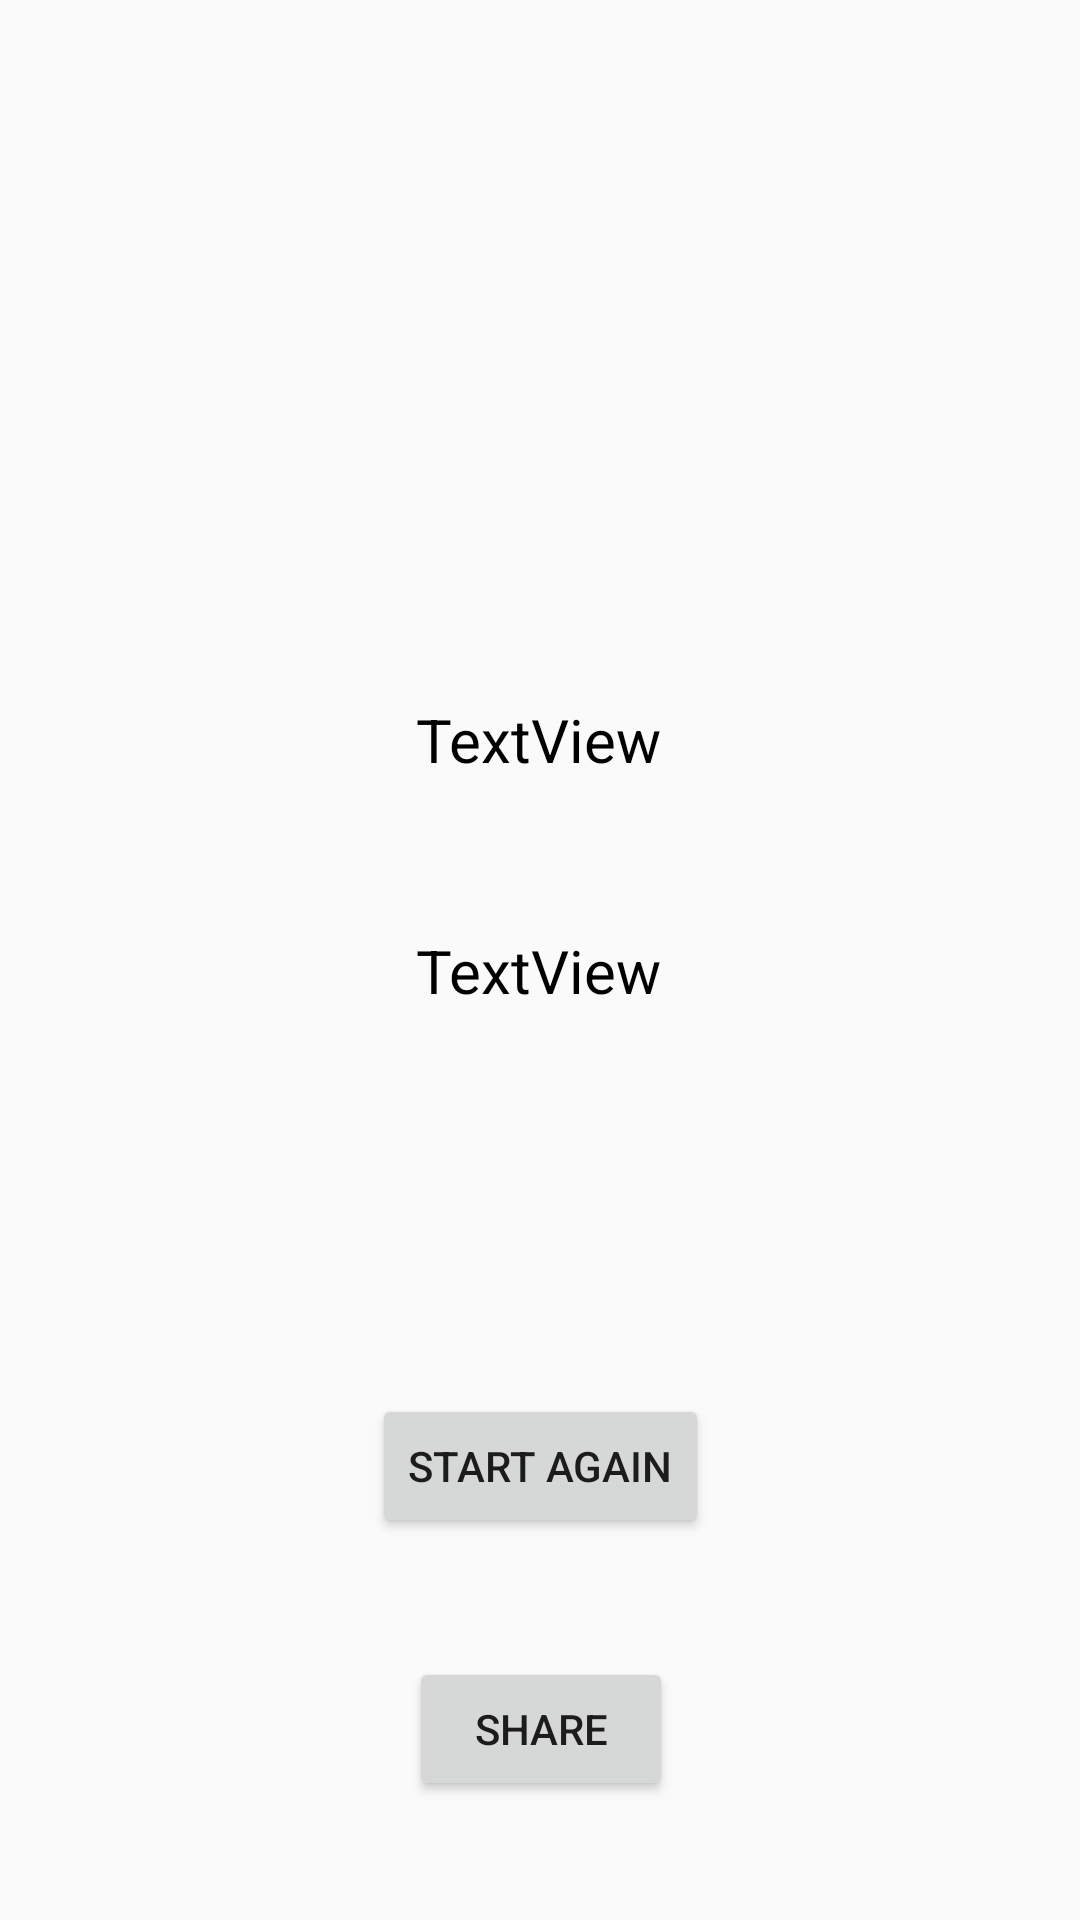

Here is an Android app screen rendered from its layout file. Give the layout XML and the strings, colors and styles it references.
<!-- AndroidManifest.xml: application theme Theme.RorschachTest -->
<!-- res/layout/activity_end_test.xml -->
<?xml version="1.0" encoding="utf-8"?>
<androidx.constraintlayout.widget.ConstraintLayout  xmlns:android="http://schemas.android.com/apk/res/android"
    xmlns:app="http://schemas.android.com/apk/res-auto"
    xmlns:tools="http://schemas.android.com/tools"
    android:layout_width="match_parent"
    android:layout_height="match_parent"
    tools:context=".endTest">


    <TextView
        android:id="@+id/TV"
        android:layout_width="wrap_content"
        android:layout_height="wrap_content"
        android:layout_marginStart="32dp"
        android:layout_marginEnd="32dp"
        android:text="TextView"
        android:textColor="#000000"
        android:textSize="20sp"
        app:layout_constraintBottom_toBottomOf="parent"
        app:layout_constraintEnd_toEndOf="parent"
        app:layout_constraintHorizontal_bias="0.498"
        app:layout_constraintStart_toStartOf="parent"
        app:layout_constraintTop_toTopOf="parent"
        app:layout_constraintVertical_bias="0.38" />

    <TextView
        android:id="@+id/TV2"
        android:layout_width="wrap_content"
        android:layout_height="wrap_content"
        android:layout_marginStart="32dp"
        android:layout_marginTop="50dp"
        android:layout_marginEnd="32dp"
        android:text="TextView"
        android:textColor="#000000"
        android:textSize="20sp"
        app:layout_constraintEnd_toEndOf="@+id/TV"
        app:layout_constraintStart_toStartOf="@+id/TV"
        app:layout_constraintTop_toBottomOf="@+id/TV" />

    <Button
        android:id="@+id/Restart"
        android:layout_width="wrap_content"
        android:layout_height="wrap_content"
        android:text="@string/Restart"
        app:layout_constraintBottom_toBottomOf="parent"
        app:layout_constraintEnd_toEndOf="parent"
        app:layout_constraintStart_toStartOf="parent"
        app:layout_constraintTop_toBottomOf="@+id/TV2" />

    <Button
        android:id="@+id/share"
        android:layout_width="wrap_content"
        android:layout_height="wrap_content"
        android:text="@string/Share"
        app:layout_constraintBottom_toBottomOf="parent"
        app:layout_constraintEnd_toEndOf="@+id/Restart"
        app:layout_constraintStart_toStartOf="@+id/Restart"
        app:layout_constraintTop_toBottomOf="@+id/Restart" />


</androidx.constraintlayout.widget.ConstraintLayout>
<!-- resources referenced by this layout -->
<resources>
  <string name="Restart">Start again</string>
  <string name="Share">Share</string>
  <style name="Theme.RorschachTest" parent="Theme.AppCompat.Light.DarkActionBar">
          
          <item name="colorPrimary">@color/purple_500</item>
          <item name="colorPrimaryDark">@color/purple_700</item>
          <item name="colorAccent">@color/teal_200</item>
          
      </style>
  <!-- not gathered from this repository: default colours our renderer supplied (Android Studio template values) -->
  <color name="purple_500">#FF6200EE</color>
  <color name="purple_700">#FF3700B3</color>
  <color name="teal_200">#FF03DAC5</color>
</resources>
